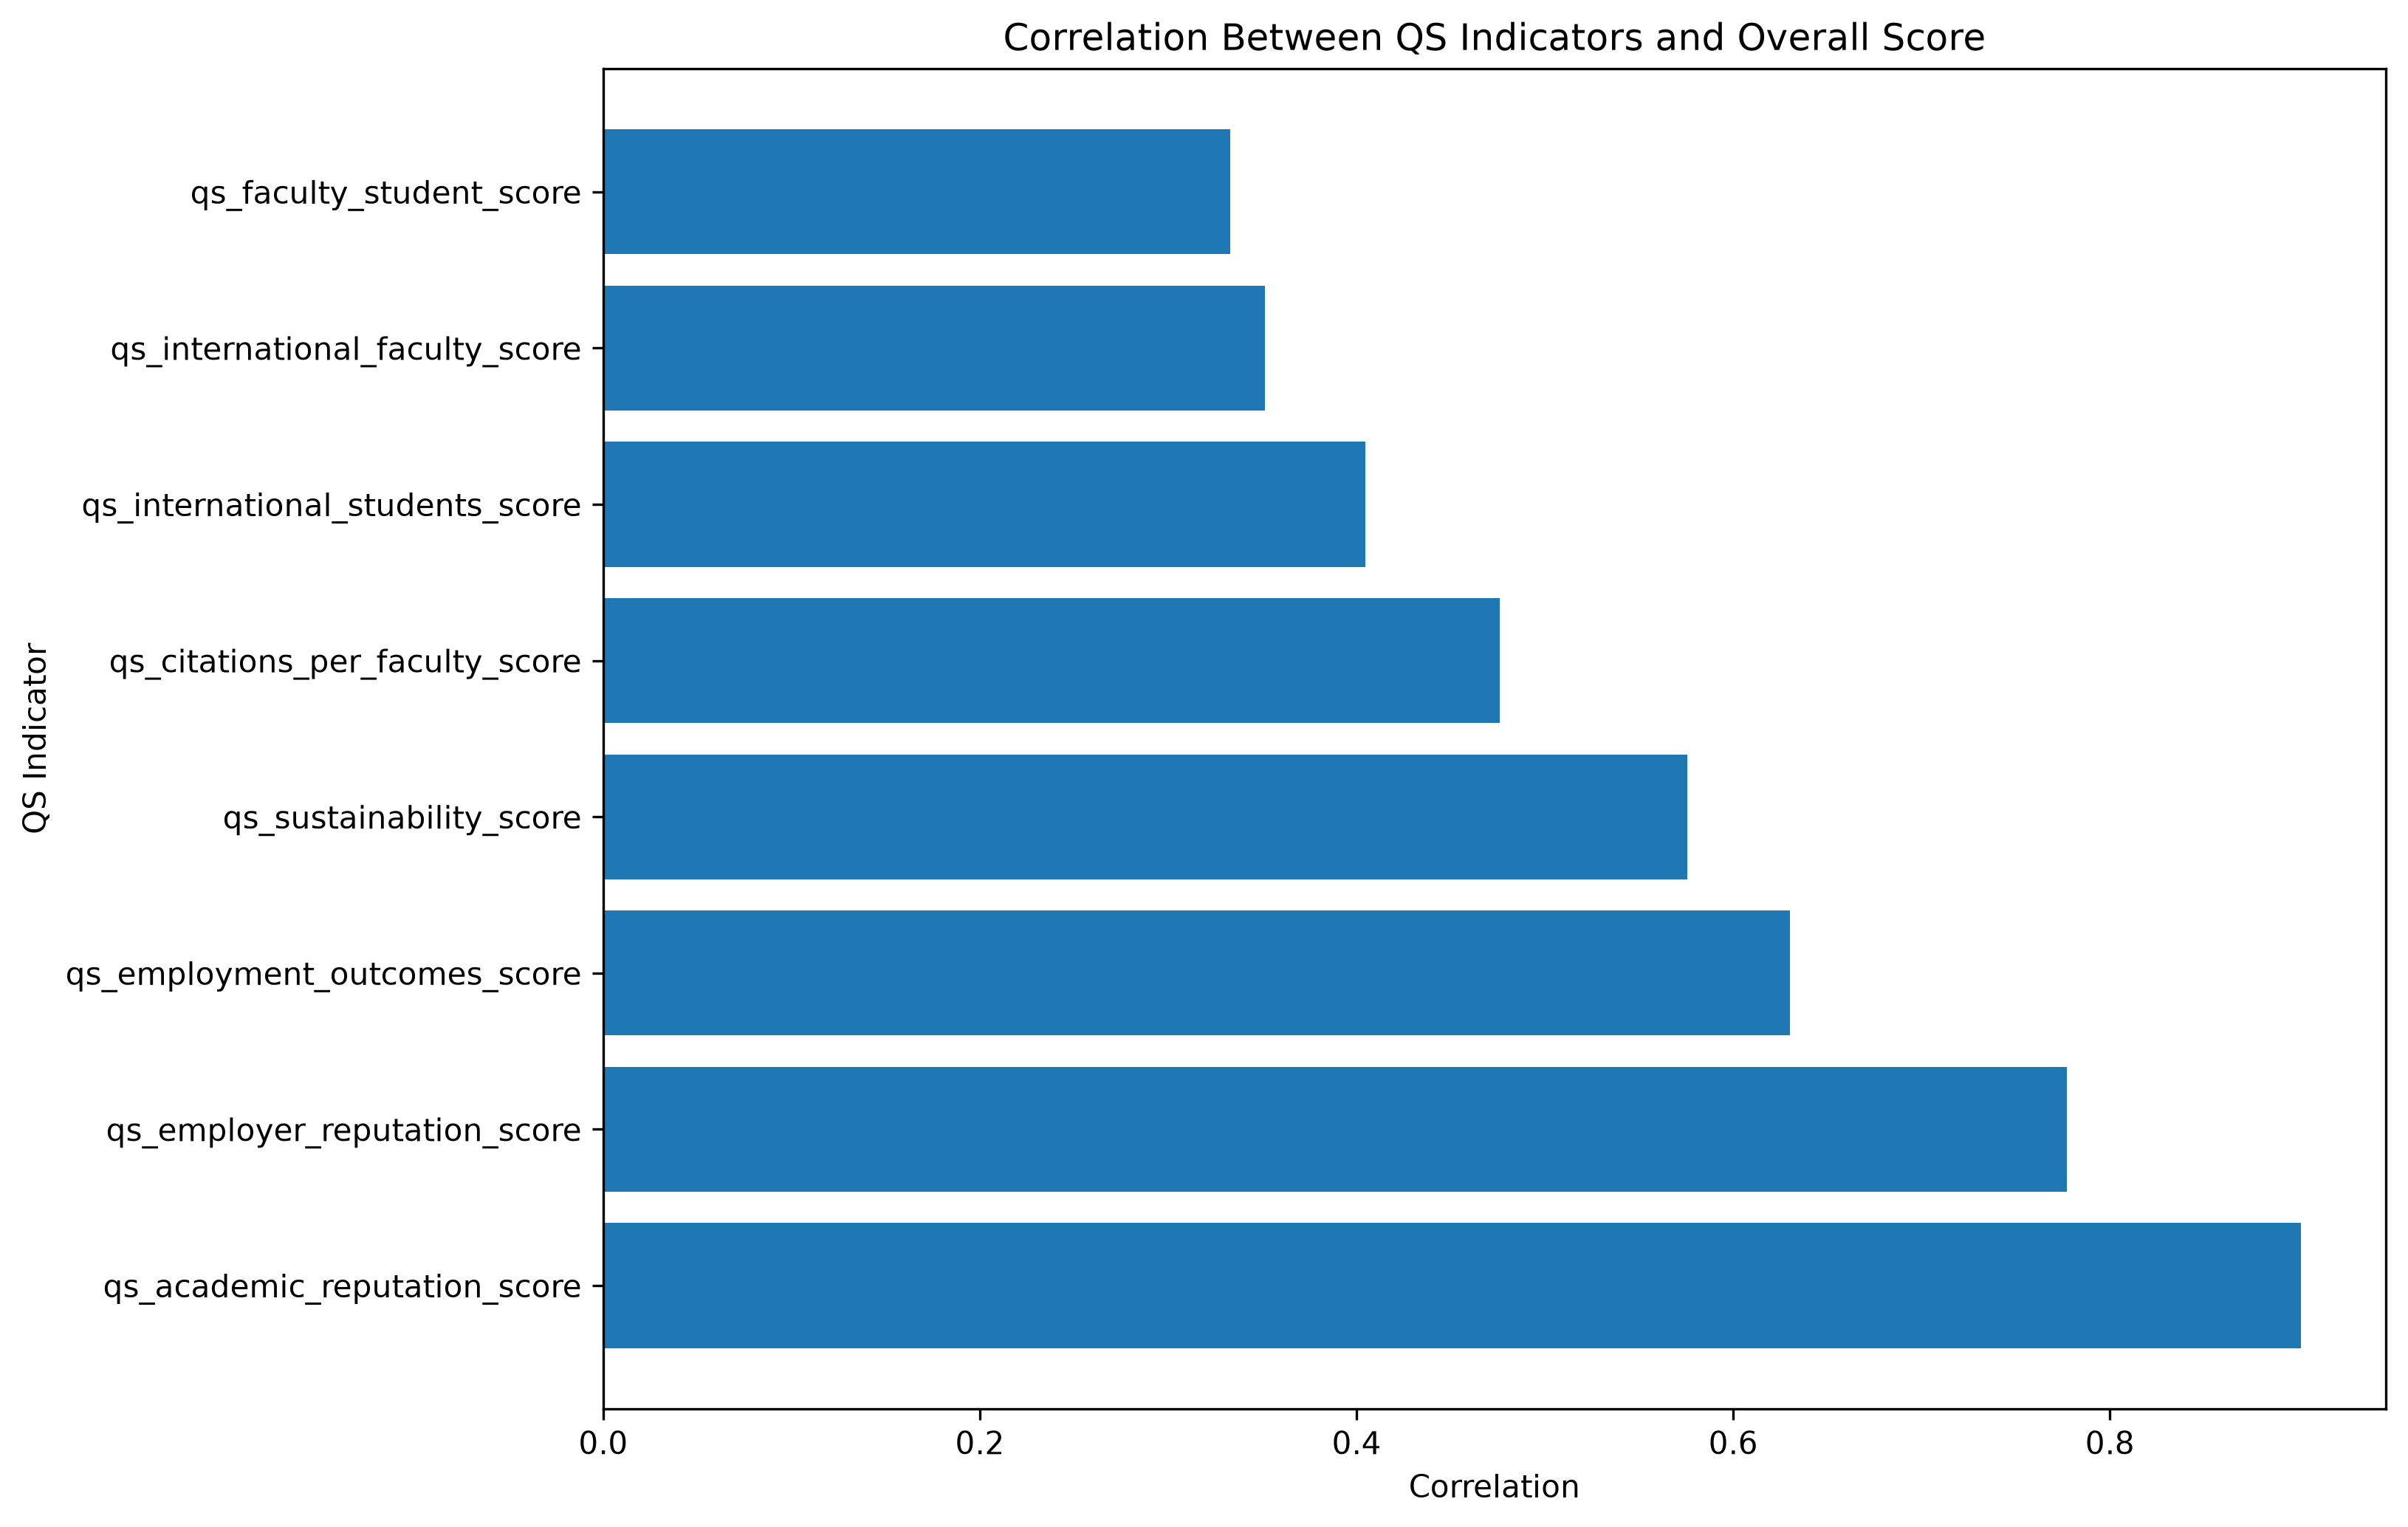

Source data for this figure (header and first rows):
indicator, correlation_with_overall_score, valid_observations
qs_academic_reputation_score, 0.9015, 600
qs_employer_reputation_score, 0.7772, 600
qs_employment_outcomes_score, 0.63, 600
qs_sustainability_score, 0.5757, 600
qs_citations_per_faculty_score, 0.476, 600
qs_international_students_score, 0.4045, 598
qs_international_faculty_score, 0.3511, 593
qs_faculty_student_score, 0.3329, 600
